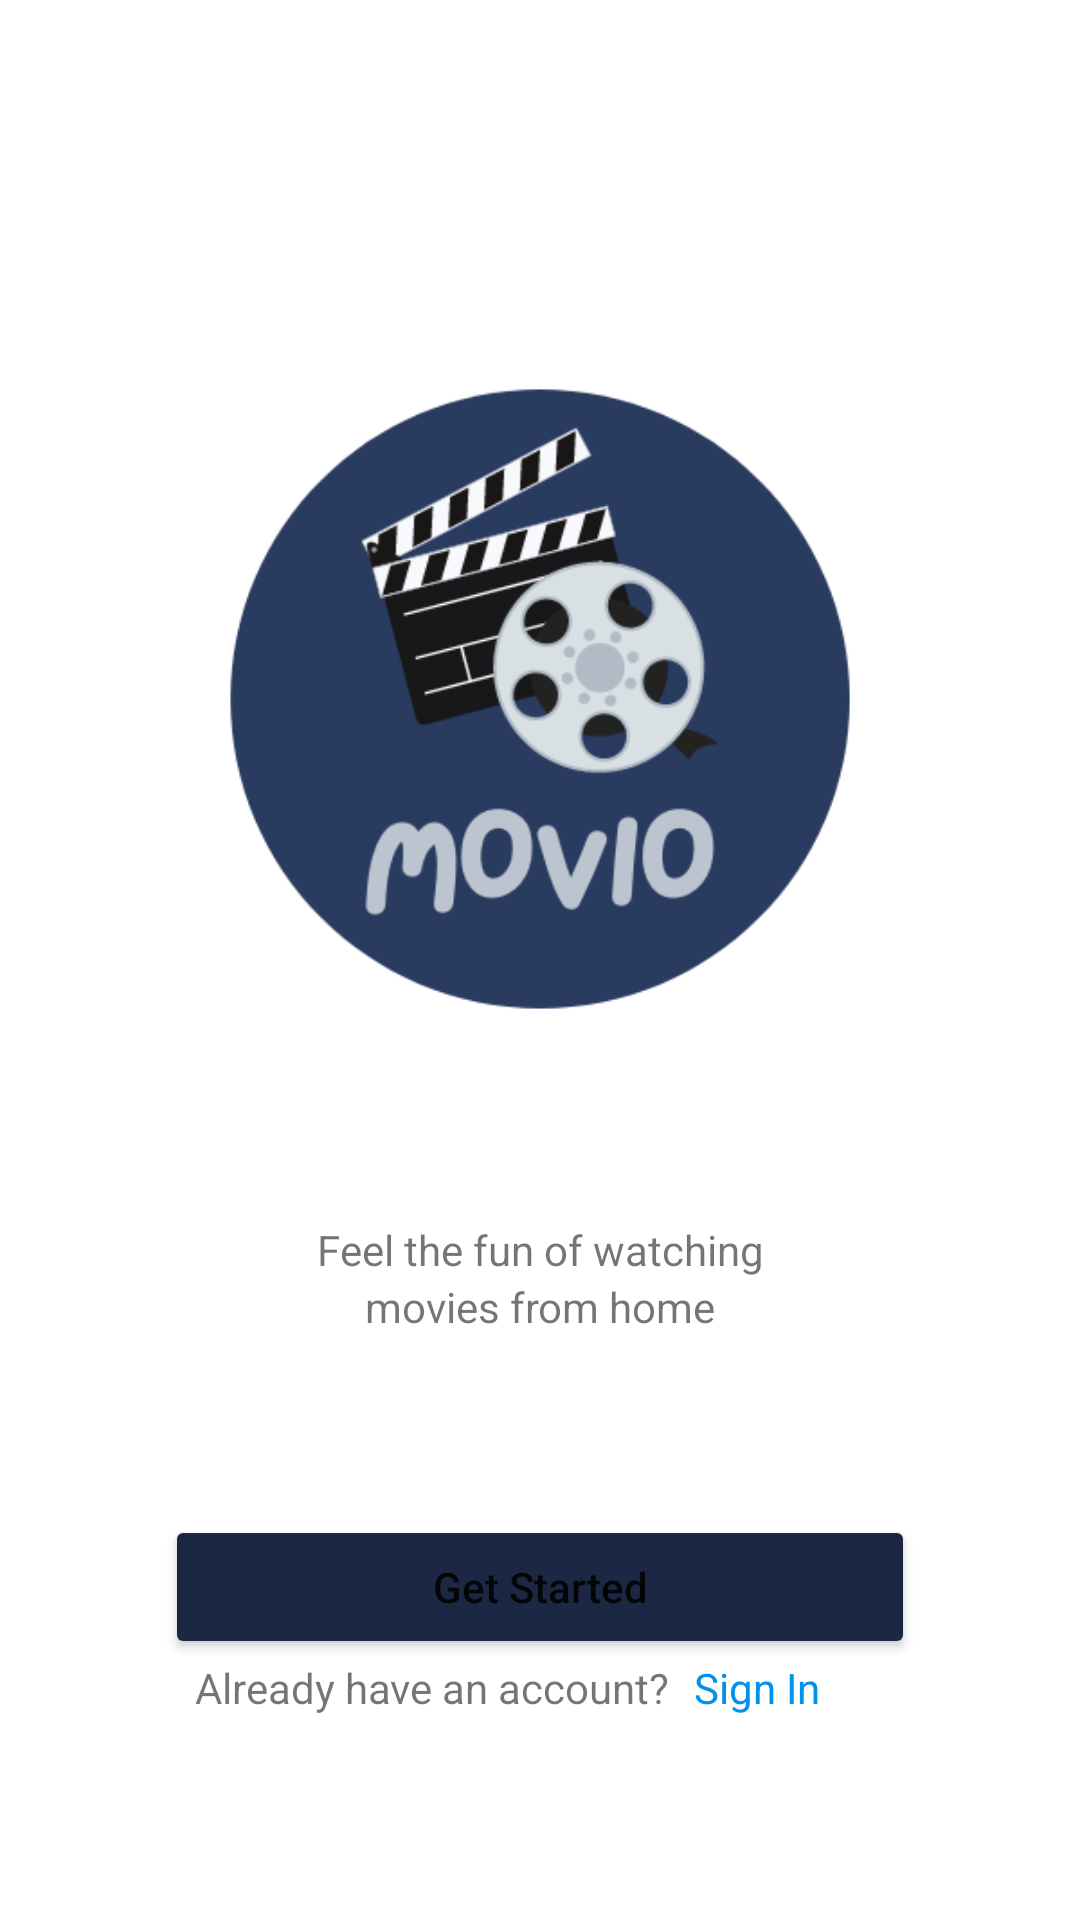

Reconstruct the res/layout file that produces this screen, plus the resources it refers to.
<!-- AndroidManifest.xml: application theme Theme.BioskopOnline -->
<!-- res/layout/activity_get_started.xml -->
<?xml version="1.0" encoding="utf-8"?>
<androidx.constraintlayout.widget.ConstraintLayout xmlns:android="http://schemas.android.com/apk/res/android"
    xmlns:app="http://schemas.android.com/apk/res-auto"
    xmlns:tools="http://schemas.android.com/tools"
    android:layout_width="match_parent"
    android:layout_height="match_parent"
    tools:context=".GetStarted">

    <TextView
        android:id="@+id/textView"
        android:layout_width="wrap_content"
        android:layout_height="wrap_content"
        android:layout_marginTop="407dp"
        android:text="Feel the fun of watching"
        app:layout_constraintEnd_toEndOf="parent"
        app:layout_constraintStart_toStartOf="parent"
        app:layout_constraintTop_toTopOf="parent" />

    <TextView
        android:id="@+id/textView2"
        android:layout_width="wrap_content"
        android:layout_height="wrap_content"
        android:text="movies from home"
        app:layout_constraintEnd_toEndOf="parent"
        app:layout_constraintStart_toStartOf="parent"
        app:layout_constraintTop_toBottomOf="@+id/textView" />

    <Button
        android:id="@+id/btnRegister"
        android:layout_width="250dp"
        android:layout_height="wrap_content"
        android:layout_marginTop="60dp"
        android:backgroundTint="@color/navy"
        android:text="Get Started"
        android:textAllCaps="false"
        app:cornerRadius="15dp"
        app:layout_constraintEnd_toEndOf="parent"
        app:layout_constraintStart_toStartOf="parent"
        app:layout_constraintTop_toBottomOf="@+id/textView2" />

    <TextView
        android:id="@+id/textView3"
        android:layout_width="wrap_content"
        android:layout_height="wrap_content"
        android:layout_marginStart="90dp"
        android:layout_marginEnd="8dp"
        android:text="Already have an account?"
        app:layout_constraintEnd_toStartOf="@+id/tvLogin"
        app:layout_constraintStart_toStartOf="parent"
        app:layout_constraintTop_toBottomOf="@+id/btnRegister" />

    <TextView
        android:id="@+id/tvLogin"
        android:layout_width="wrap_content"
        android:layout_height="wrap_content"
        android:layout_marginEnd="112dp"
        android:text="Sign In"
        android:textColor="#0091EA"
        app:layout_constraintEnd_toEndOf="parent"
        app:layout_constraintStart_toEndOf="@+id/textView3"
        app:layout_constraintTop_toBottomOf="@+id/btnRegister" />

    <ImageView
        android:id="@+id/imageView"
        android:layout_width="300dp"
        android:layout_height="300dp"
        android:layout_marginBottom="24dp"
        app:layout_constraintBottom_toTopOf="@+id/textView"
        app:layout_constraintEnd_toEndOf="parent"
        app:layout_constraintStart_toStartOf="parent"
        app:srcCompat="@drawable/movio" />
</androidx.constraintlayout.widget.ConstraintLayout>
<!-- resources referenced by this layout -->
<resources>
  <color name="navy">#1C2843</color>
  <!-- drawable movio: png bitmap (drawable, 26979 bytes) -->
  <style name="Theme.BioskopOnline" parent="Theme.MaterialComponents.Light.NoActionBar">
          
          <item name="colorPrimary">@color/purple_500</item>
          <item name="colorPrimaryVariant">@color/purple_700</item>
          <item name="colorOnPrimary">@color/white</item>
          
          <item name="colorSecondary">@color/teal_200</item>
          <item name="colorSecondaryVariant">@color/teal_700</item>
          <item name="colorOnSecondary">@color/black</item>
          
          <item name="android:statusBarColor">@color/navy</item>
          
      </style>
  <color name="purple_500">#FF6200EE</color>
  <color name="purple_700">#FF3700B3</color>
  <color name="white">#FFFFFFFF</color>
  <color name="teal_200">#FF03DAC5</color>
  <color name="teal_700">#FF018786</color>
  <color name="black">#FF000000</color>
</resources>
